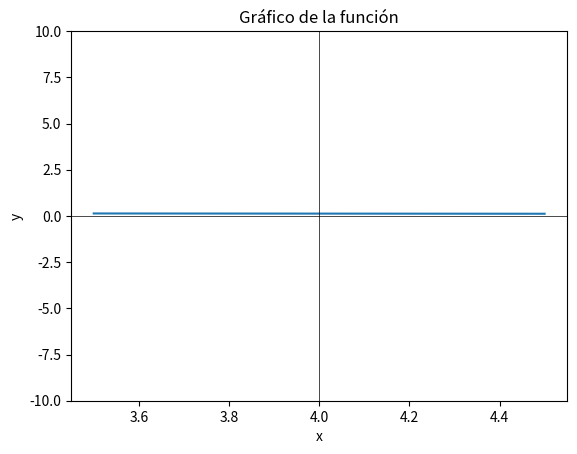

This chart was generated by the following Python code:
# -*- coding: utf-8 -*-
"""Untitled0.ipynb

Automatically generated by Colaboratory.

Original file is located at
    https://colab.research.google.com/drive/1x8xiKPajfcvYItcifOsIN_IcI70PO51j
"""



"""##Resolución problema##"""



"""$$\lim _{x\to 4}\left(\frac{x-4}{x^2-16}\right)$$"""

from sympy import *
x = symbols('x')



"""Definir expresión"""

expr = (x-4)/(x**2-16)

"""Gráfico la función:"""

import matplotlib.pyplot as plt
import numpy as np

f = lambdify(x, expr, "numpy")
x_vals = np.linspace(3.5, 4.5, 1000)
y_vals = f(x_vals)
plt.plot(x_vals, y_vals)
plt.axhline(y=0, color='k', lw=0.5)
plt.axvline(x=4, color='k', lw=0.5)
plt.ylim([-10, 10])
plt.title("Gráfico de la función")
plt.xlabel("x")
plt.ylabel("y")
plt.show()

""" la función se acerca a un límite cuando x se acerca a 4"""



"""Simplificar la expresión"""

simplified_expr = simplify(expr)
simplified_expr

"""La expresión simplificada es:"""

1/(x+4)

"""Evaluar el límite"""

limit_expr = limit(expr, x, 4)
limit_expr

"""El resultado es "oo", lo que significa que el límite es infinito.

Analizar los límites laterales
"""

left_limit = limit(expr, x, 4, dir='-')
right_limit = limit(expr, x, 4, dir='+')
print(f"Límite por la izquierda: {left_limit}")
print(f"Límite por la derecha: {right_limit}")

"""El límite por la izquierda es "-oo" y el límite por la derecha es "+oo", lo que significa que los límites laterales no son iguales.

Conclusión:
"""

print("El límite no existe.")
